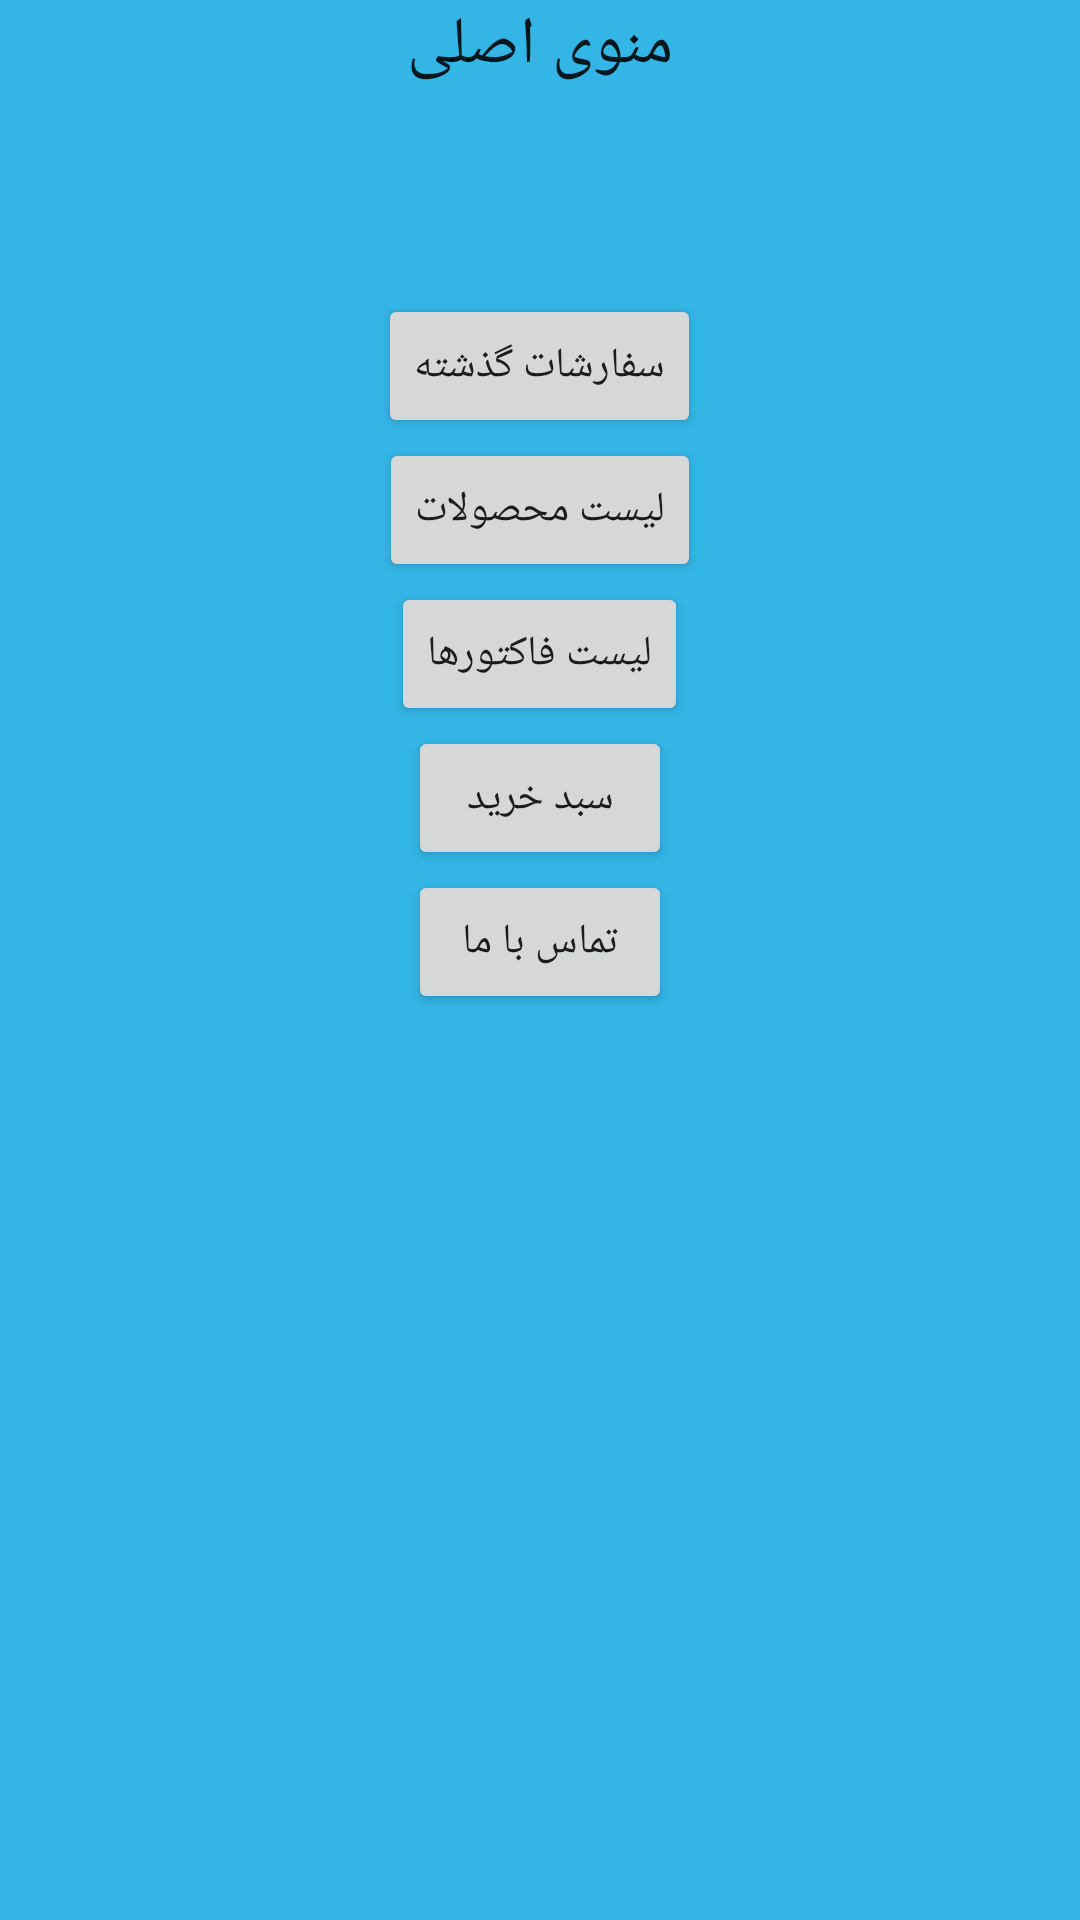

Reconstruct the res/layout file that produces this screen, plus the resources it refers to.
<!-- AndroidManifest.xml: application theme AppTheme -->
<!-- res/layout/activity_main.xml -->
<?xml version="1.0" encoding="utf-8"?>
<RelativeLayout xmlns:android="http://schemas.android.com/apk/res/android"
    xmlns:tools="http://schemas.android.com/tools" android:layout_width="match_parent"
    android:layout_height="match_parent" android:paddingLeft="@dimen/activity_horizontal_margin"
    android:paddingRight="@dimen/activity_horizontal_margin"
    android:paddingTop="@dimen/activity_vertical_margin"
    android:paddingBottom="@dimen/activity_vertical_margin"
    tools:context="ir.example.onlineorder.MainActivity">


    <TextView
        android:layout_width="wrap_content"
        android:layout_height="wrap_content"
        android:textAppearance="?android:attr/textAppearanceLarge"
        android:text="منوی اصلی"
        android:id="@+id/textView"
        android:layout_alignParentTop="true"
        android:layout_centerHorizontal="true" />

    <LinearLayout
        android:orientation="vertical"
        android:layout_width="match_parent"
        android:layout_height="match_parent"
        android:layout_below="@+id/textView"
        android:layout_centerHorizontal="true"
        android:layout_marginTop="68dp">

        <Button
            android:layout_width="wrap_content"
            android:layout_height="wrap_content"
            android:text="سفارشات گذشته"
            android:id="@+id/btOrderList"
            android:layout_gravity="center_horizontal" />

        <Button
            android:layout_width="wrap_content"
            android:layout_height="wrap_content"
            android:text="لیست محصولات"
            android:id="@+id/btProductCategory"
            android:layout_gravity="center_horizontal" />

        <Button
            android:layout_width="wrap_content"
            android:layout_height="wrap_content"
            android:text="لیست فاکتورها"
            android:id="@+id/btFactorList"
            android:layout_gravity="center_horizontal" />

        <Button
            android:layout_width="wrap_content"
            android:layout_height="wrap_content"
            android:text="سبد خرید"
            android:id="@+id/btBasket"
            android:layout_gravity="center_horizontal" />

        <Button
            android:layout_width="wrap_content"
            android:layout_height="wrap_content"
            android:text="تماس با ما"
            android:id="@+id/btContactUs"
            android:layout_gravity="center_horizontal" />
    </LinearLayout>
</RelativeLayout>
<!-- resources referenced by this layout -->
<resources>
  <style name="AppTheme" parent="Theme.AppCompat.Light.DarkActionBar">
          
          <item name="colorPrimary">@color/colorPrimary</item>
          <item name="colorPrimaryDark">@color/colorPrimaryDark</item>
          <item name="colorAccent">@color/colorAccent</item>
          <item name="android:windowBackground">@android:color/holo_blue_light</item>
      </style>
  <!-- not gathered from this repository: default colours our renderer supplied (Android Studio template values) -->
  <color name="colorPrimary">#FF6200EE</color>
  <color name="colorPrimaryDark">#FF3700B3</color>
  <color name="colorAccent">#FF03DAC5</color>
</resources>
